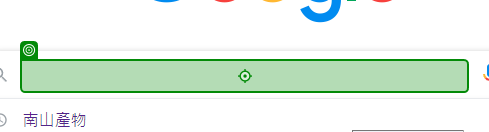
Task: Gives a clothing suggestion based on the temperature in a city.
Workflow: Main

Step 1: type "["Weather in " + varCityName + " in Fahrenheit"]" into the text box in window 'Google' (msedge.exe)

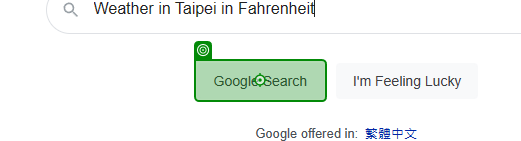
Step 2: click on the text box in window 'Google' (msedge.exe)

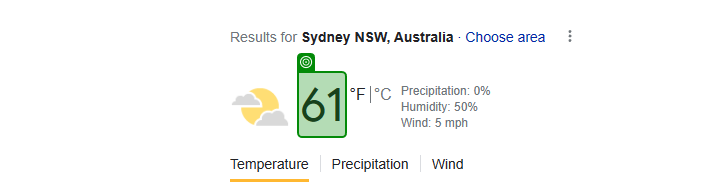
Step 3: get-text from the element 'wob_tm' in window 'Weather in Sydney in Fahrenheit - Google Search' (msedge.exe)

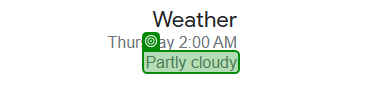
Step 4: get-text from the element 'wob_dc' in window 'Weather in Chicago in Fahrenheit - Google Search' (msedge.exe)
